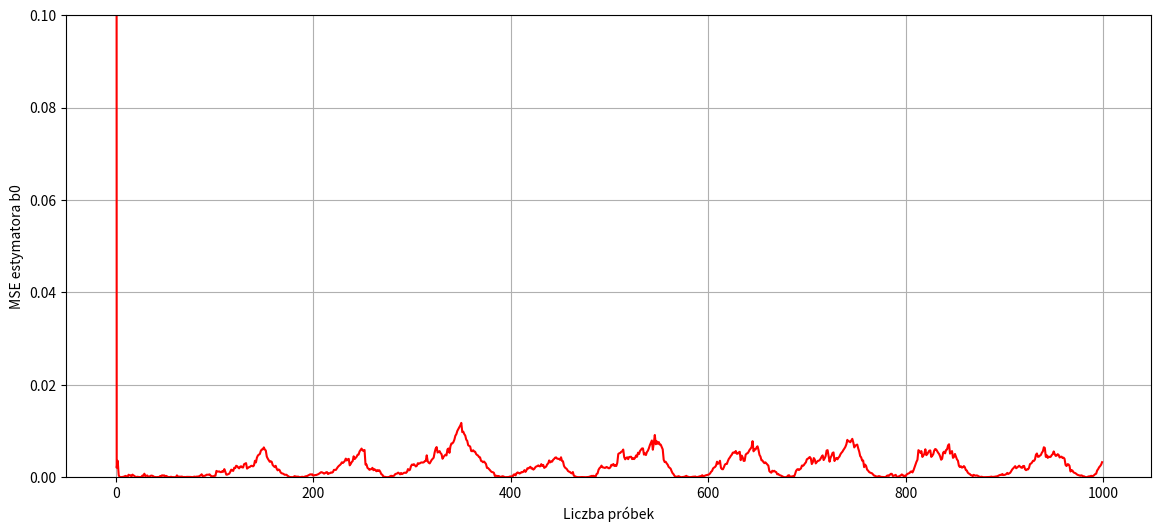

Recreate this plot in Python. (Note: this script raises an exception after producing the figure.)
import matplotlib.pyplot as plt
import numpy as np
import random
import os
from matplotlib import cm

C = 0.5 
images_folder = "images_part_2"
img_mse = "images_mse"


def simulation(N, b_true, Lambda):    
    P_k = np.array([[100, 0, 0],
                    [0, 100, 0],
                    [0, 0, 100]])
    b_estimated = np.zeros((3,N))
    V_estimated = np.zeros(N)
    y_estimated = np.zeros(N)
    V_true = np.zeros(N) # prawdziwe wyjście z obiektu bez zakłócenia
    y_true = np.zeros(N) # prawdziwe wyjście z zakłóceniem
    u_k = np.random.uniform(0, 3, N)
    Phi = np.array([[u_k[0]],
                    [0],
                    [0]])
    # Tworzenie zakłócenia
    noise = [C *(random.random() + random.random() - 1) for _ in range(N)]

    previous_b_est = [[0],
                      [0],
                      [0]]

    for k in range(N):
        # Wyliczamy nowe wyjście na podstawie oczekiwanego wejścia?? z b_true
        V_true[k] = np.dot(Phi.T, b_true[:,k])
        y_true[k] = V_true[k] + noise[k]

        # Calculate P_k - macierz kowariancji P_k to P(k-1) a new_P_k to P(k)
        P_k = 1/Lambda * (P_k - (np.dot(np.dot(np.dot(P_k,Phi),Phi.T),P_k))/ (Lambda + np.dot(np.dot(Phi.T, P_k),Phi)))

        # Calculate b_estimated 
        if k > 0:
            previous_b_est = [[b_estimated[0, k-1]],
                              [b_estimated[1, k-1]],
                              [b_estimated[2, k-1]]]
            b_estimated[:,k] = (previous_b_est + (y_true[k] - np.dot(Phi.T, previous_b_est)) * np.dot(P_k,Phi)).reshape((3,)) 
            
        V_estimated[k] = np.dot(Phi.T, b_estimated[:,k])
        y_estimated[k] = V_estimated[k] + noise[k]
        if k < N - 1:
                Phi[2,0] = Phi[1,0]
                Phi[1,0] = Phi[0,0]
                Phi[0,0] = u_k[k+1]
                    
    return b_estimated
    
def MSE(t, b_true, b_estimated, Lambda):
    MSE_b0 = [0.0 for i in  range(len(t))]
    # MSE_b1 = [0.0 for i in  range(len(t))]
    # MSE_b2 = [0.0 for i in  range(len(t))]
    mse = 0
    for i in range(len(t)):
        MSE_b0[i] = (b_true[0, i] - b_estimated[0, i])**2
        # MSE_b1[i] = (b_true[1, i] - b_estimated[1, i])**2
        # MSE_b2[i] = (b_true[2, i] - b_estimated[2, i])**2
        if i >= 40: 
            mse += MSE_b0[i]
    fig = plt.figure(figsize=(14, 6))
    ax_est = fig.add_subplot(111)
    ax_est.plot(t, MSE_b0, c='r', label="MSE dla b0")  
    # ax_est.plot(t, MSE_b1, c='b', label="MSE dla b1")
    # ax_est.plot(t, MSE_b2, c='g', label="MSE dla b2")
    # ax_est.legend(loc='best', bbox_to_anchor=(1.12, 0.55), borderaxespad=0.0) 
    ax_est.set_xlabel('Liczba próbek')
    ax_est.set_ylabel('MSE estymatora b0')
    ax_est.grid(True)
    ax_est.set_ylim(0, 0.1)
    fig.savefig(os.path.join(os.path.dirname(__file__), img_mse, f"MSE_lambda={Lambda}.png"))
    return mse/(len(t) - 40)
     
def zad2(t, b_true, Lambda):
    b_estimated = simulation(len(t), b_true, Lambda)
    
    mse = MSE(t, b_true, b_estimated, Lambda)

    fig_est = plt.figure(figsize=(14, 6))
    ax_est = fig_est.add_subplot(111)
    ax_est.plot(t, b_estimated[0], c='r', label="b0")  #marker="o", s=10,
    ax_est.plot(t, b_true[0], c='black') 
    ax_est.plot(t, b_estimated[1], c='b', label="b1")
    ax_est.plot(t, b_true[1], c='black') 
    ax_est.plot(t, b_estimated[2], c='g', label="b2") 
    ax_est.plot(t, b_true[2], c='black') 
    ax_est.legend(loc='best', bbox_to_anchor=(1.1, 0.55), borderaxespad=0.0)
    ax_est.set_xlabel('Liczba próbek')
    ax_est.set_ylabel('Wartości estymotorów')
    ax_est.grid(True)
    fig_est.savefig(os.path.join(os.path.dirname(__file__), images_folder, f"B_estymowane_lambda={Lambda}.png"))
    return mse

def main():
    duration = 1000.0  # Duration of the u_k(seconds)
    N = int(duration)# Amount of samples
    t = np.linspace(0, duration, N, endpoint=False) # <class 'numpy.ndarray'>

    Lambda = [0.98, 0.97, 0.96, 0.95, 0.94, 0.93, 0.92, 0.91, 0.9, 0.85, 0.8, 0.7, 0.6]

    param0 = [1.0 for _ in range(len(t))]
    param1 = [2.0 for _ in range(len(t))]
    param2 = [3.0 for _ in range(len(t))]
    b_true =  np.array([param0, param1, param2])
# =================================================================================
    amplituda = 0.1
    period = 200

    czas = np.linspace(0, duration, N, endpoint=False)
    fala_trojkatna = ((4 * amplituda) / period) * np.abs(((czas - (period * 0.25))%period) - (period * 0.5)) - amplituda + 1

    b_true[0] = fala_trojkatna
# ================================================================================
    # zad2(t, b_true, 1)
    mse = np.zeros(len(Lambda))
    mse_min = 1
    for i in range(len(Lambda)):
        mse[i] = zad2(t, b_true, Lambda[i])
        if mse[i] < mse_min:
            mse_min = mse[i]
            llambda = Lambda[i]
    print(f"Mse min = {mse_min} dla lambdy = {llambda}")
    
if __name__ == "__main__":
    main()